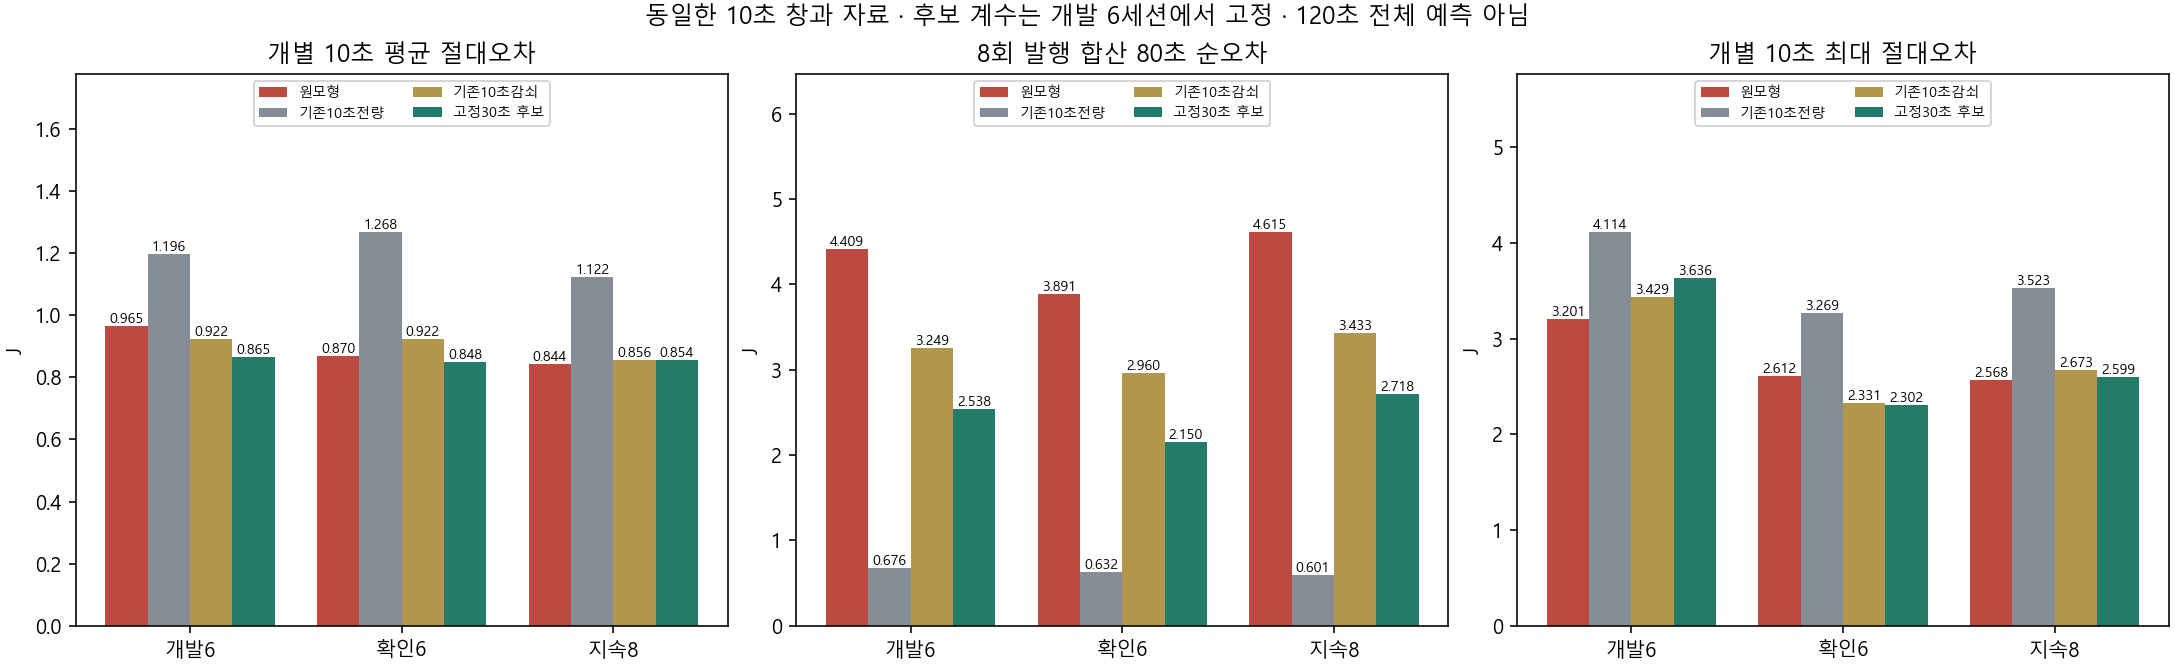

Source data for this figure (header and first rows):
block, role, method, n, mae_10s_j, net80_mae_j, maximum_10s_j, local_worse_sessions, net_worse_sessions, both_improved_sessions
history, development, FROZEN, 6, 0.9647, 4.409, 3.201, 0, 0, 0
history, development, FULL10, 6, 1.196, 0.6759, 4.114, 4, 1, 2
history, development, SHRINK10_FIXED, 6, 0.9216, 3.249, 3.429, 4, 1, 2
history, development, MEMORY30, 6, 0.8654, 2.538, 3.636, 4, 1, 2
history, confirmation, FROZEN, 6, 0.8696, 3.891, 2.612, 0, 0, 0
history, confirmation, FULL10, 6, 1.268, 0.6319, 3.269, 6, 1, 0
history, confirmation, SHRINK10_FIXED, 6, 0.9215, 2.96, 2.331, 6, 0, 0
history, confirmation, MEMORY30, 6, 0.8476, 2.15, 2.302, 3, 0, 3
sustained, evaluation, FROZEN, 8, 0.8437, 4.615, 2.568, 0, 0, 0
sustained, evaluation, FULL10, 8, 1.122, 0.6012, 3.523, 7, 0, 1
sustained, evaluation, SHRINK10_FIXED, 8, 0.8563, 3.433, 2.673, 4, 0, 4
sustained, evaluation, MEMORY30, 8, 0.8538, 2.718, 2.599, 4, 0, 4
